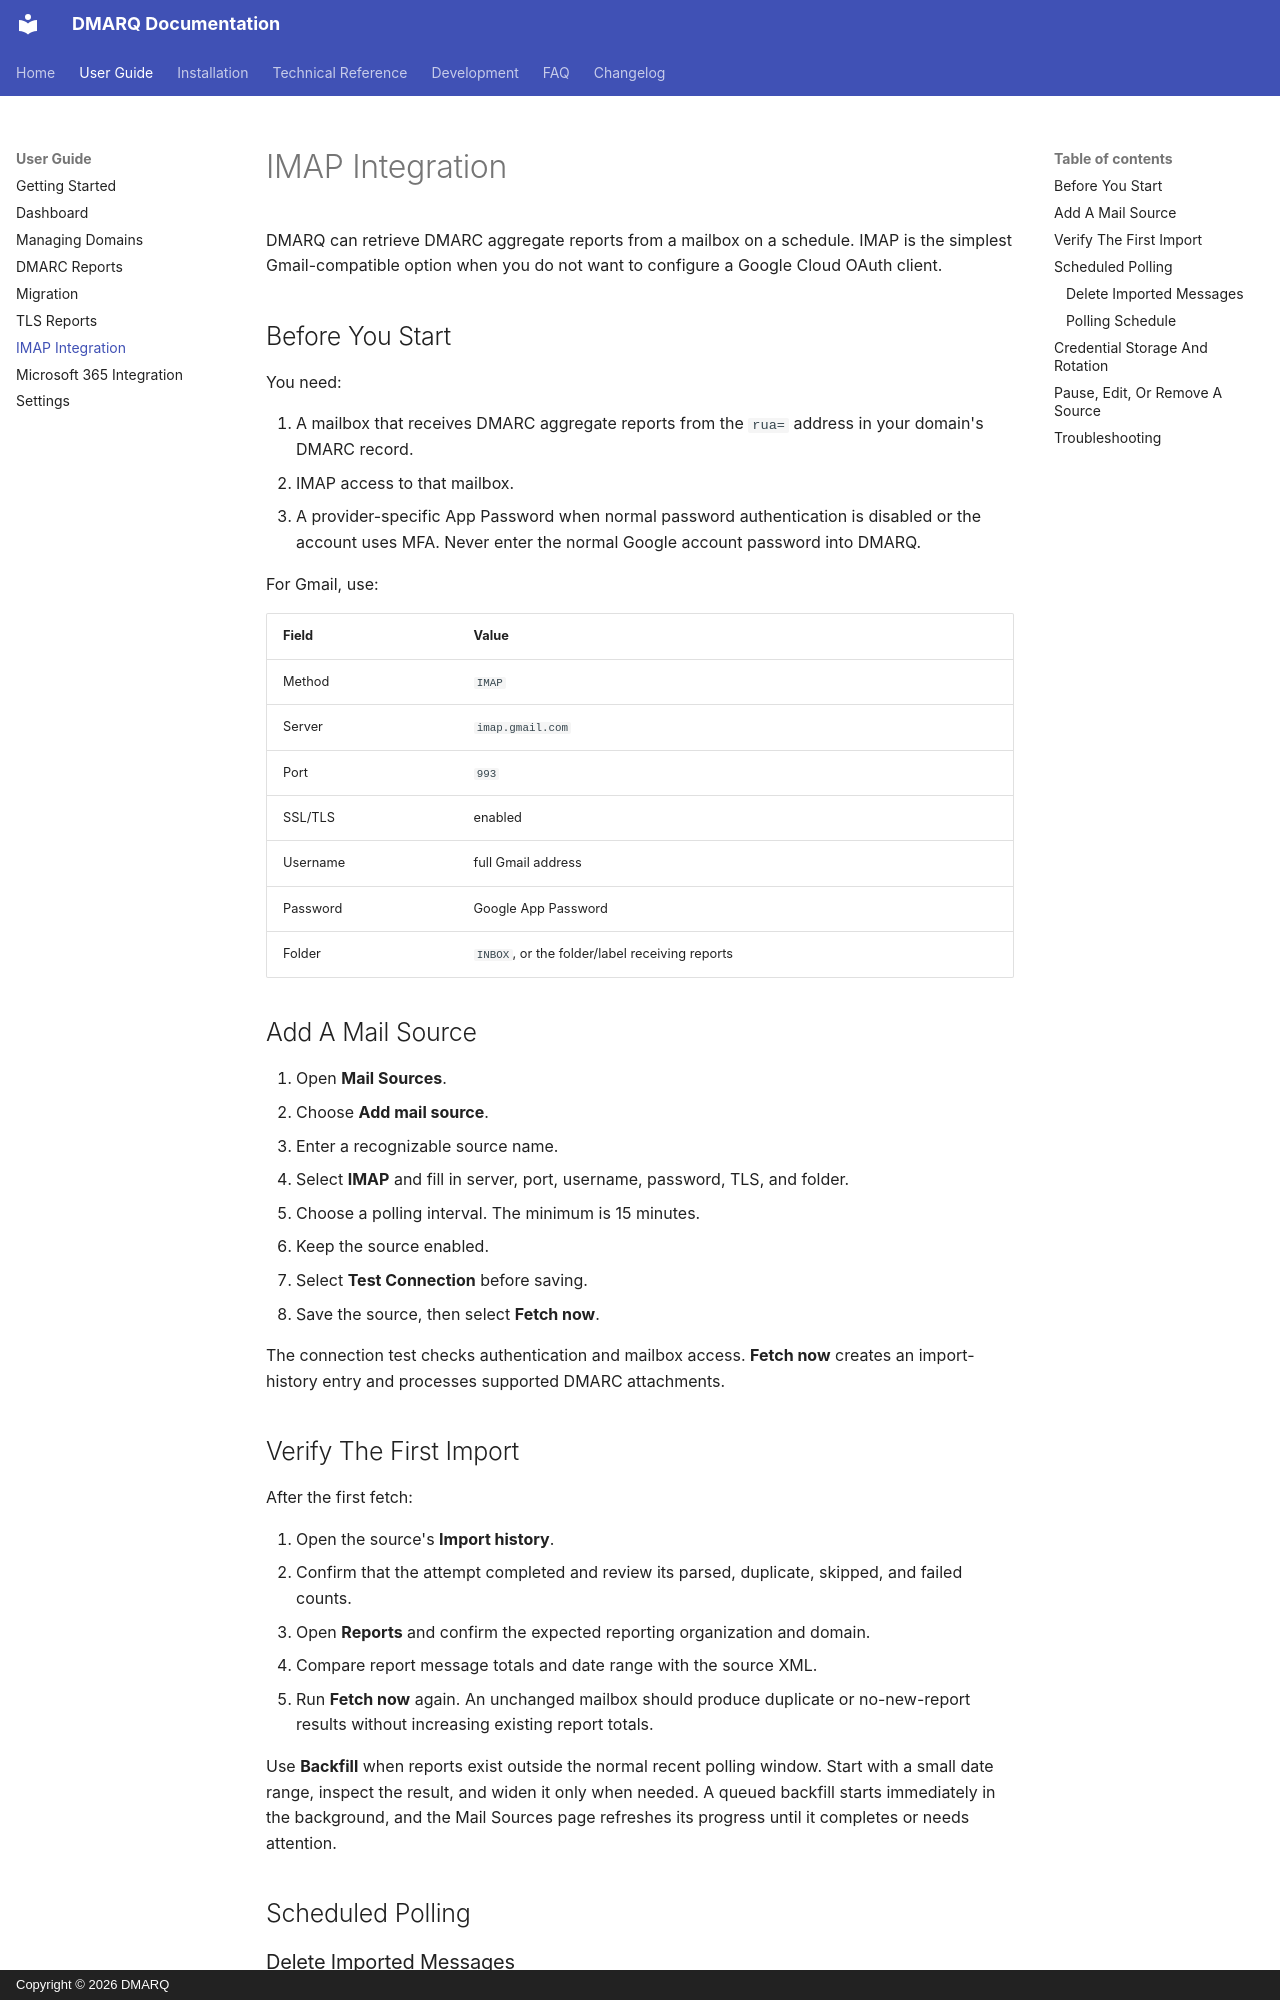

repository: christianlouis/dmarq · page: user_guide/imap/index.html · generator: mkdocs · copyright: Copyright © 2026 DMARQ

# IMAP Integration

DMARQ can retrieve DMARC aggregate reports from a mailbox on a schedule. IMAP
is the simplest Gmail-compatible option when you do not want to configure a
Google Cloud OAuth client.

## Before You Start

You need:

1. A mailbox that receives DMARC aggregate reports from the `rua=` address in
   your domain's DMARC record.
2. IMAP access to that mailbox.
3. A provider-specific App Password when normal password authentication is
   disabled or the account uses MFA. Never enter the normal Google account
   password into DMARQ.

For Gmail, use:

| Field | Value |
|-------|-------|
| Method | `IMAP` |
| Server | `imap.gmail.com` |
| Port | `993` |
| SSL/TLS | enabled |
| Username | full Gmail address |
| Password | Google App Password |
| Folder | `INBOX`, or the folder/label receiving reports |

## Add A Mail Source

1. Open **Mail Sources**.
2. Choose **Add mail source**.
3. Enter a recognizable source name.
4. Select **IMAP** and fill in server, port, username, password, TLS, and folder.
5. Choose a polling interval. The minimum is 15 minutes.
6. Keep the source enabled.
7. Select **Test Connection** before saving.
8. Save the source, then select **Fetch now**.

The connection test checks authentication and mailbox access. **Fetch now**
creates an import-history entry and processes supported DMARC attachments.

## Verify The First Import

After the first fetch:

1. Open the source's **Import history**.
2. Confirm that the attempt completed and review its parsed, duplicate, skipped,
   and failed counts.
3. Open **Reports** and confirm the expected reporting organization and domain.
4. Compare report message totals and date range with the source XML.
5. Run **Fetch now** again. An unchanged mailbox should produce duplicate or
   no-new-report results without increasing existing report totals.

Use **Backfill** when reports exist outside the normal recent polling window.
Start with a small date range, inspect the result, and widen it only when
needed. A queued backfill starts immediately in the background, and the Mail
Sources page refreshes its progress until it completes or needs attention.

## Scheduled Polling
